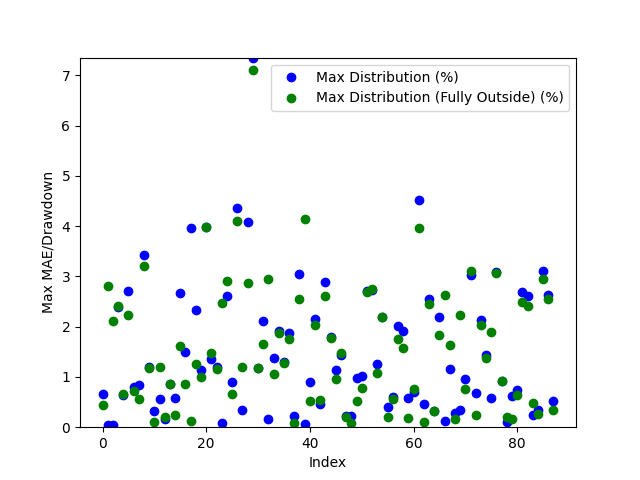

Data behind this chart, as committed beside it:
Date, Day of the Week, Win/(Loss), Opening Range High, Opening Range Low, Daily High, Daily Low, Initial Range Size ($), Range Size (ticks), Range Size (points), First Candle Close Outside of Range Time, First Candle Close Price, First Candle Close Condition, First Candle Close Fully Outside of Open…, First Fully Close Price, First Fully Close Condition, Max Distribution (%), Max Distribution/Drawdown (points), Max Distribution (Fully Outside) (%), Max Distribution/Drawdown (Fully Outside…, First Candle Cross Opposite Side Conditi…, First Candle Cross Opposite Side Time, First Candle Cross Opposite Side Price
2024-04-28, Sunday, Win, 27.55, 27.19, 27.74, 26.96, 0.355, 71, 0.001775, 21:45:00, 27.55, Above Opening High, 01:00:00, 27.61, Above Opening High, 0.667, 0.000925, 0.4327, 0.0006, Crossed Below Opening Low, 20:30:00, 27.47
2024-04-29, Monday, Win, 27.4, 27.33, 27.43, 26.55, 0.07, 14, 0.00035, 21:15:00, 27.42, Above Opening High, 22:15:00, 27.29, Below Opening Low, 0.03646, 5.000114440917969e-05, 2.807, 0.003725, Crossed Below Opening Low, 21:00:00, 27.36
2024-04-30, Tuesday, Win, 26.65, 26.58, 27.25, 26.55, 0.075, 15, 0.000375, 20:45:00, 26.56, Below Opening Low, 22:15:00, 26.67, Above Opening High, 0.03767, 5.000114440917969e-05, 2.11, 0.002875, Crossed Above Opening High, 21:45:00, 26.65
2024-05-01, Wednesday, Win, 27.05, 26.93, 27.07, 26.25, 0.11, 22, 0.00055, 22:30:00, 26.89, Below Opening Low, 22:45:00, 26.89, Below Opening Low, 2.4, 0.00315, 2.419, 0.003175, Crossed Above Opening High, 20:30:00, 27.05
2024-05-02, Thursday, Win, 26.93, 26.85, 27.14, 26.35, 0.08, 16, 0.0004, 21:00:00, 26.97, Above Opening High, 21:15:00, 26.96, Above Opening High, 0.6448, 0.000875, 0.6632, 0.0009, Crossed Below Opening Low, 22:15:00, 26.85
2024-05-05, Sunday, Loss, 26.83, 26.66, 27.73, 26.68, 0.17, 34, 0.00085, 21:00:00, 26.98, Above Opening High, 21:15:00, 27.11, Above Opening High, 2.705, 0.00375, 2.236, 0.0031, Not Crossed, N/A, N/A
2024-05-06, Monday, Win, 27.75, 27.64, 27.77, 27.39, 0.11, 22, 0.00055, 21:15:00, 27.61, Below Opening Low, 21:30:00, 27.58, Below Opening Low, 0.8032, 0.0011, 0.7119, 0.000975, Crossed Above Opening High, 09:15:00, 27.63
2024-05-07, Tuesday, Win, 27.52, 27.48, 27.73, 27.24, 0.04, 8, 0.0002, 21:15:00, 27.47, Below Opening Low, 21:30:00, 27.4, Below Opening Low, 0.8443, 0.00115, 0.569, 0.000775, Crossed Above Opening High, 22:30:00, 27.53
2024-05-08, Wednesday, Win, 27.58, 27.51, 28.58, 27.51, 0.065, 13, 0.000325, 21:15:00, 27.6, Above Opening High, 21:30:00, 27.67, Above Opening High, 3.429, 0.0049, 3.202, 0.004575, Crossed Below Opening Low, 20:30:00, 27.56
2024-05-09, Thursday, Win, 28.62, 28.55, 29.0, 28.27, 0.075, 15, 0.000375, 21:15:00, 28.66, Above Opening High, 21:30:00, 28.66, Above Opening High, 1.19, 0.001725, 1.172, 0.0017, Crossed Below Opening Low, 20:45:00, 28.55
2024-05-12, Sunday, Win, 28.45, 28.39, 28.61, 28.18, 0.065, 13, 0.000325, 21:00:00, 28.27, Below Opening Low, 21:15:00, 28.22, Below Opening Low, 0.3193, 0.00045, 0.1064, 0.00015, Crossed Above Opening High, 20:30:00, 28.44
2024-05-13, Monday, Win, 28.58, 28.49, 28.99, 28.31, 0.09, 18, 0.00045, 21:30:00, 28.47, Below Opening Low, 23:30:00, 28.64, Above Opening High, 0.5652, 0.0008, 1.19, 0.001725, Crossed Above Opening High, 21:15:00, 28.5
2024-05-14, Tuesday, Win, 28.89, 28.81, 29.99, 28.67, 0.08, 16, 0.0004, 21:00:00, 28.72, Below Opening Low, 21:15:00, 28.74, Below Opening Low, 0.1569, 0.000225, 0.2092, 0.0003, Crossed Above Opening High, 03:00:00, 28.92
2024-05-15, Wednesday, Win, 30.06, 29.91, 30.1, 29.56, 0.15, 30, 0.00075, 22:00:00, 29.81, Below Opening Low, 22:00:00, 29.81, Below Opening Low, 0.8628, 0.001275, 0.8628, 0.001275, Crossed Above Opening High, 21:00:00, 30.0
2024-05-16, Thursday, Win, 29.95, 29.88, 31.81, 29.7, 0.075, 15, 0.000375, 20:45:00, 29.88, Below Opening Low, 21:15:00, 29.77, Below Opening Low, 0.5892, 0.000875, 0.2525, 0.000375, Crossed Above Opening High, 02:15:00, 29.92
2024-05-19, Sunday, Win, 31.84, 31.58, 32.75, 31.18, 0.26, 52, 0.0013, 20:45:00, 31.88, Above Opening High, 21:00:00, 32.22, Above Opening High, 2.672, 0.004375, 1.618, 0.00265, Crossed Below Opening Low, 08:00:00, 31.49
2024-05-20, Monday, Win, 32.12, 31.97, 32.72, 31.28, 0.155, 31, 0.000775, 20:45:00, 32.23, Above Opening High, 21:00:00, 32.44, Above Opening High, 1.498, 0.00245, 0.8558, 0.0014, Crossed Below Opening Low, 21:45:00, 31.7
2024-05-21, Tuesday, Win, 32.3, 32.21, 32.44, 30.97, 0.09, 18, 0.00045, 20:45:00, 32.19, Below Opening Low, 22:00:00, 32.4, Above Opening High, 3.956, 0.006125, 0.1233, 0.0002, Crossed Above Opening High, 21:00:00, 32.34
2024-05-22, Wednesday, Loss, 31.18, 31.01, 31.16, 30.26, 0.175, 35, 0.000875, 20:45:00, 30.97, Below Opening Low, 21:15:00, 30.65, Below Opening Low, 2.329, 0.003525, 1.256, 0.0019, Not Crossed, N/A, N/A
2024-05-23, Thursday, Win, 30.42, 30.25, 30.83, 30.24, 0.165, 33, 0.000825, 21:15:00, 30.49, Above Opening High, 21:30:00, 30.52, Above Opening High, 1.135, 0.00175, 1.005, 0.00155, Crossed Below Opening Low, 20:30:00, 30.27
2024-05-26, Sunday, Win, 30.73, 30.62, 32.06, 30.61, 0.11, 22, 0.00055, 21:00:00, 30.78, Above Opening High, 21:30:00, 30.78, Above Opening High, 3.992, 0.0064, 3.992, 0.0064, Crossed Below Opening Low, 20:30:00, 30.63
2024-05-27, Monday, Win, 31.93, 31.8, 32.45, 31.42, 0.135, 27, 0.000675, 21:30:00, 32.01, Above Opening High, 22:00:00, 31.97, Above Opening High, 1.356, 0.0022, 1.479, 0.0024, Crossed Below Opening Low, 02:00:00, 31.69
2024-05-28, Tuesday, Win, 32.33, 32.18, 32.51, 31.78, 0.15, 30, 0.00075, 20:45:00, 32.16, Below Opening Low, 21:45:00, 32.15, Below Opening Low, 1.196, 0.0019, 1.149, 0.001825, Crossed Above Opening High, 22:30:00, 32.29
2024-05-29, Wednesday, Win, 32.25, 32.13, 32.28, 31.18, 0.12, 24, 0.0006, 21:00:00, 32.26, Above Opening High, 21:45:00, 31.95, Below Opening Low, 0.07744, 0.000125, 2.47, 0.00385, Crossed Below Opening Low, 20:30:00, 32.17
2024-05-30, Thursday, Win, 31.38, 31.28, 31.94, 30.34, 0.1, 20, 0.0005, 21:00:00, 31.14, Below Opening Low, 21:15:00, 31.23, Below Opening Low, 2.603, 0.00395, 2.9, 0.0044, Crossed Above Opening High, 22:00:00, 31.53
2024-06-02, Sunday, Win, 30.61, 30.44, 30.97, 29.94, 0.165, 33, 0.000825, 21:30:00, 30.68, Above Opening High, 21:45:00, 30.76, Above Opening High, 0.9042, 0.0014, 0.662, 0.001025, Crossed Below Opening Low, 20:30:00, 30.55
2024-06-03, Monday, Win, 31.0, 30.85, 31.04, 29.5, 0.15, 30, 0.00075, 21:15:00, 30.79, Below Opening Low, 21:30:00, 30.72, Below Opening Low, 4.355, 0.006425, 4.101, 0.00605, Crossed Above Opening High, 21:00:00, 30.86
2024-06-04, Tuesday, Win, 29.77, 29.67, 30.18, 29.52, 0.105, 21, 0.000525, 21:00:00, 29.62, Below Opening Low, 23:00:00, 29.83, Above Opening High, 0.3387, 0.0005, 1.193, 0.0018, Crossed Above Opening High, 21:00:00, 29.62
2024-06-05, Wednesday, Loss, 30.17, 30.07, 31.47, 30.09, 0.1, 20, 0.0005, 20:45:00, 30.18, Above Opening High, 21:15:00, 30.57, Above Opening High, 4.083, 0.006425, 2.86, 0.0045, Not Crossed, N/A, N/A
2024-06-06, Thursday, Win, 31.49, 31.41, 31.67, 29.23, 0.085, 17, 0.000425, 21:00:00, 31.38, Below Opening Low, 21:30:00, 31.31, Below Opening Low, 7.355, 0.01075, 7.116, 0.0104, Crossed Above Opening High, 20:30:00, 31.49
2024-06-09, Sunday, Loss, 29.48, 29.34, 29.93, 29.34, 0.135, 27, 0.000675, 21:30:00, 29.58, Above Opening High, 21:45:00, 29.58, Above Opening High, 1.186, 0.001775, 1.186, 0.001775, Not Crossed, N/A, N/A
2024-06-10, Monday, Win, 29.83, 29.75, 29.83, 29.14, 0.07, 14, 0.00035, 20:45:00, 29.75, Below Opening Low, 21:00:00, 29.61, Below Opening Low, 2.111, 0.003075, 1.648, 0.0024, Crossed Above Opening High, 20:45:00, 29.75
2024-06-11, Tuesday, Win, 29.42, 29.33, 30.35, 29.28, 0.08, 16, 0.0004, 20:45:00, 29.33, Below Opening Low, 21:30:00, 29.46, Above Opening High, 0.1708, 0.00025, 2.948, 0.004475, Crossed Above Opening High, 21:00:00, 29.36
2024-06-12, Wednesday, Win, 29.74, 29.61, 29.74, 28.73, 0.125, 25.0, 0.000625, 21:00:00, 29.12, Below Opening Low, 21:15:00, 29.03, Below Opening Low, 1.375, 0.001975, 1.062, 0.001525, Crossed Above Opening High, 20:30:00, 29.67
2024-06-13, Thursday, Win, 29.06, 28.95, 29.65, 28.91, 0.11, 22, 0.00055, 20:45:00, 29.08, Above Opening High, 22:00:00, 29.09, Above Opening High, 1.906, 0.002825, 1.872, 0.002775, Crossed Below Opening Low, 21:15:00, 28.95
2024-06-16, Sunday, Win, 29.62, 29.52, 29.64, 29.09, 0.095, 19, 0.000475, 21:00:00, 29.47, Below Opening Low, 21:45:00, 29.46, Below Opening Low, 1.306, 0.0019, 1.272, 0.00185, Crossed Above Opening High, 20:30:00, 29.61
2024-06-17, Monday, Win, 29.75, 29.55, 29.76, 28.99, 0.205, 41, 0.001025, 21:30:00, 29.53, Below Opening Low, 01:00:00, 29.5, Below Opening Low, 1.88, 0.002725, 1.76, 0.00255, Crossed Above Opening High, 20:30:00, 29.72
2024-06-18, Tuesday, Win, 29.62, 29.49, 29.85, 29.41, 0.135, 27, 0.000675, 21:00:00, 29.48, Below Opening Low, 02:30:00, 29.43, Below Opening Low, 0.221, 0.000325, 0.085, 0.000125, Crossed Above Opening High, 21:45:00, 29.56
2024-06-19, Wednesday, Loss, 29.87, 29.81, 30.84, 29.83, 0.065, 13, 0.000325, 20:45:00, 29.91, Above Opening High, 21:00:00, 30.06, Above Opening High, 3.047, 0.0047, 2.545, 0.003925, Not Crossed, N/A, N/A
2024-06-20, Thursday, Win, 30.86, 30.8, 30.91, 29.5, 0.07, 14, 0.00035, 20:45:00, 30.89, Above Opening High, 21:15:00, 30.73, Below Opening Low, 0.06472, 0.0001, 4.152, 0.006125, Crossed Below Opening Low, 21:00:00, 30.75
2024-06-23, Sunday, Win, 29.48, 29.37, 29.75, 29.37, 0.105, 21, 0.000525, 20:45:00, 29.49, Above Opening High, 21:30:00, 29.6, Above Opening High, 0.9074, 0.00135, 0.5209, 0.000775, Crossed Below Opening Low, 21:00:00, 29.53
2024-06-24, Monday, Win, 29.58, 29.49, 29.69, 28.85, 0.09, 18, 0.00045, 21:15:00, 29.48, Below Opening Low, 21:45:00, 29.44, Below Opening Low, 2.149, 0.0031, 2.027, 0.002925, Crossed Above Opening High, 21:00:00, 29.57
2024-06-25, Tuesday, Win, 28.93, 28.82, 29.09, 28.58, 0.115, 23, 0.000575, 21:00:00, 28.96, Above Opening High, 23:30:00, 28.94, Above Opening High, 0.464, 0.000675, 0.5327, 0.000775, Crossed Below Opening Low, 21:00:00, 28.96
2024-06-26, Wednesday, Win, 28.72, 28.69, 29.58, 28.67, 0.02, 4, 0.0001, 20:45:00, 28.72, Above Opening High, 21:15:00, 28.8, Above Opening High, 2.891, 0.004275, 2.62, 0.003875, Crossed Below Opening Low, 20:45:00, 28.72
2024-06-27, Thursday, Win, 29.32, 28.98, 29.95, 28.82, 0.34, 68, 0.0017, 22:30:00, 29.42, Above Opening High, 22:45:00, 29.42, Above Opening High, 1.803, 0.0027, 1.769, 0.00265, Crossed Below Opening Low, 20:45:00, 29.17
2024-06-30, Sunday, Win, 29.43, 29.08, 29.79, 29.0, 0.345, 69, 0.001725, 23:00:00, 29.45, Above Opening High, 04:45:00, 29.5, Above Opening High, 1.141, 0.0017, 0.9567, 0.001425, Crossed Below Opening Low, 00:30:00, 29.3
2024-07-01, Monday, Win, 29.78, 29.69, 30.12, 29.23, 0.09, 18, 0.00045, 21:00:00, 29.65, Below Opening Low, 23:15:00, 29.66, Below Opening Low, 1.437, 0.0021, 1.471, 0.00215, Crossed Above Opening High, 08:30:00, 29.81
2024-07-02, Tuesday, Win, 29.89, 29.85, 30.98, 29.77, 0.035, 7, 0.000175, 20:45:00, 29.83, Below Opening Low, 22:45:00, 29.83, Below Opening Low, 0.2183, 0.000325, 0.2015, 0.0003, Crossed Above Opening High, 21:00:00, 29.89
2024-07-07, Sunday, Win, 31.5, 31.38, 31.67, 30.71, 0.115, 23, 0.000575, 21:00:00, 31.6, Above Opening High, 21:15:00, 31.65, Above Opening High, 0.221, 0.00035, 0.07894, 0.000125, Crossed Below Opening Low, 22:30:00, 31.36
2024-07-08, Monday, Win, 31.17, 31.09, 31.43, 30.78, 0.075, 15, 0.000375, 20:45:00, 31.08, Below Opening Low, 23:45:00, 31.27, Above Opening High, 0.9745, 0.0015, 0.5249, 0.000825, Crossed Above Opening High, 21:00:00, 31.17
2024-07-09, Tuesday, Win, 31.11, 31.03, 31.44, 30.92, 0.08, 16, 0.0004, 21:15:00, 31.12, Above Opening High, 21:30:00, 31.2, Above Opening High, 1.018, 0.0016, 0.7791, 0.001225, Crossed Below Opening Low, 00:15:00, 31.01
2024-07-10, Wednesday, Loss, 31.13, 31.08, 32.01, 31.1, 0.05, 10, 0.00025, 20:45:00, 31.15, Above Opening High, 21:15:00, 31.16, Above Opening High, 2.702, 0.004325, 2.686, 0.0043, Not Crossed, N/A, N/A
2024-07-11, Thursday, Loss, 31.67, 31.56, 31.64, 30.62, 0.115, 23, 0.000575, 21:15:00, 31.45, Below Opening Low, 21:30:00, 31.46, Below Opening Low, 2.727, 0.004175, 2.743, 0.0042, Not Crossed, N/A, N/A
2024-07-14, Sunday, Win, 30.88, 30.8, 31.33, 30.76, 0.075, 15, 0.000375, 20:45:00, 30.93, Above Opening High, 21:30:00, 30.99, Above Opening High, 1.261, 0.001975, 1.085, 0.0017, Crossed Below Opening Low, 09:30:00, 30.93
2024-07-15, Monday, Win, 30.88, 30.78, 31.64, 30.72, 0.095, 19, 0.000475, 21:00:00, 30.94, Above Opening High, 21:15:00, 30.94, Above Opening High, 2.197, 0.003475, 2.197, 0.003475, Crossed Below Opening Low, 20:30:00, 30.78
2024-07-16, Tuesday, Win, 31.52, 31.43, 31.66, 30.25, 0.085, 17, 0.000425, 20:45:00, 31.52, Above Opening High, 22:15:00, 31.59, Above Opening High, 0.4107, 0.00065, 0.2053, 0.000325, Crossed Below Opening Low, 22:30:00, 31.42
2024-07-17, Wednesday, Win, 30.6, 30.5, 30.8, 29.94, 0.105, 21, 0.000525, 23:00:00, 30.61, Above Opening High, 01:15:00, 30.63, Above Opening High, 0.6006, 0.000925, 0.5519, 0.00085, Crossed Below Opening Low, 20:30:00, 30.54
2024-07-18, Thursday, Loss, 30.01, 29.69, 29.9, 29.06, 0.32, 64, 0.0016, 21:00:00, 29.65, Below Opening Low, 02:15:00, 29.57, Below Opening Low, 2.013, 0.002925, 1.755, 0.00255, Not Crossed, N/A, N/A
2024-07-21, Sunday, Loss, 29.61, 29.5, 29.58, 28.93, 0.11, 22, 0.00055, 20:45:00, 29.49, Below Opening Low, 21:45:00, 29.39, Below Opening Low, 1.918, 0.002775, 1.573, 0.002275, Not Crossed, N/A, N/A
2024-07-22, Monday, Win, 29.27, 29.22, 29.48, 28.83, 0.06, 12, 0.0003, 20:45:00, 29.31, Above Opening High, 21:00:00, 29.42, Above Opening High, 0.5767, 0.00085, 0.1866, 0.000275, Crossed Below Opening Low, 20:45:00, 29.31
... 28 more rows
